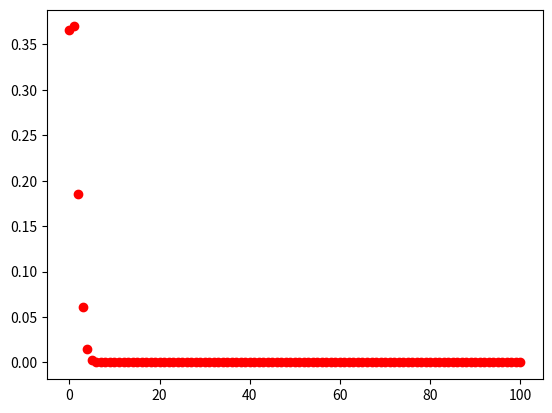

Recreate this plot in Python.
#try to plot bernoulli dsitribution
import math 
import matplotlib.pyplot as plt

def binom(n, p):

	list_x = []
	list_y = []

	for i in range(n+1):
		print(i)
		list_x.append(i)
		PX = ( math.factorial(n)/(math.factorial(i)*math.factorial(n-i)) ) * (p**i) * ((1-p)**(n-i))
		list_y.append(PX)

	return list_x, list_y 


x, y = binom(100,0.01)

plt.plot(x,y, 'ro')
plt.show()